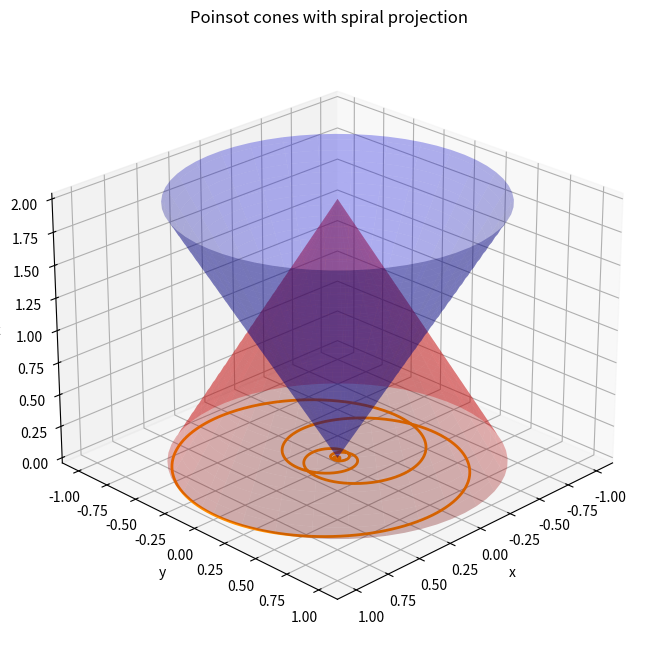

Recreate this plot in Python.
import numpy as np
import matplotlib.pyplot as plt
from mpl_toolkits.mplot3d import Axes3D

# Parameters
theta = np.linspace(-15, 15, 2000)
k = 1/3
r = 1/np.cosh(k*theta)  # bounded Poinsot spiral

# Spiral in 3D (projected in xy-plane, lifted along z-axis for cone analogy)
x = r * np.cos(theta)
y = r * np.sin(theta)
z = np.zeros_like(theta)

# Define cones
phi = np.linspace(0, 2*np.pi, 60)
h = np.linspace(0, 2, 60)
Phi, H = np.meshgrid(phi, h)
R_body = 0.5*H
X_body = R_body*np.cos(Phi)
Y_body = R_body*np.sin(Phi)
Z_body = H

R_space = 0.5*(2-H)
X_space = R_space*np.cos(Phi)
Y_space = R_space*np.sin(Phi)
Z_space = H

# Plot
fig = plt.figure(figsize=(8,8))
ax = fig.add_subplot(111, projection='3d')

# Body cone
ax.plot_surface(X_body, Y_body, Z_body, alpha=0.3, color='blue')
# Space cone
ax.plot_surface(X_space, Y_space, Z_space, alpha=0.3, color='red')
# Spiral projection in xy-plane
ax.plot(x, y, z, color='darkorange', linewidth=2)

ax.set_title("Poinsot cones with spiral projection")
ax.set_xlabel("x")
ax.set_ylabel("y")
ax.set_zlabel("z")
ax.view_init(elev=25, azim=45)
plt.show()
